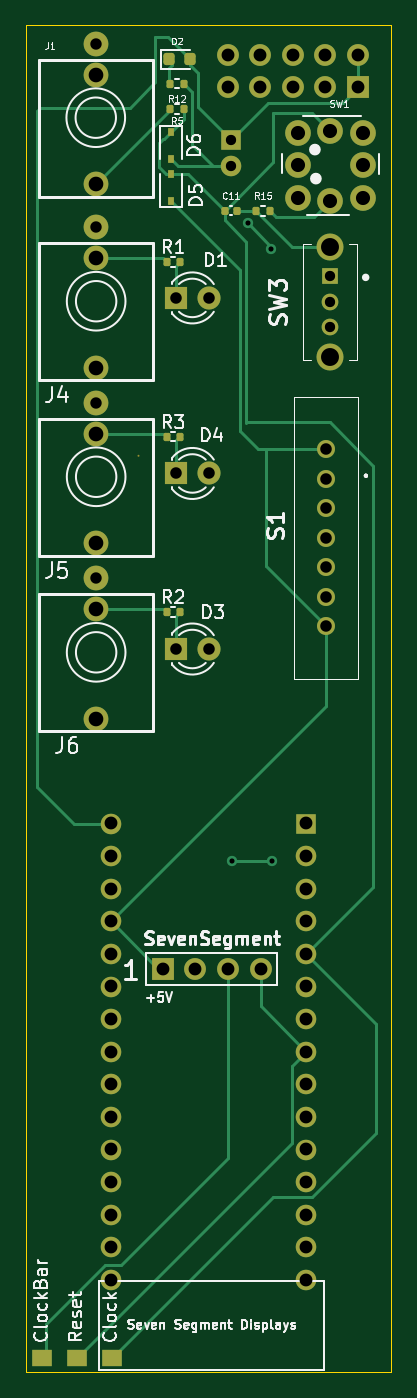
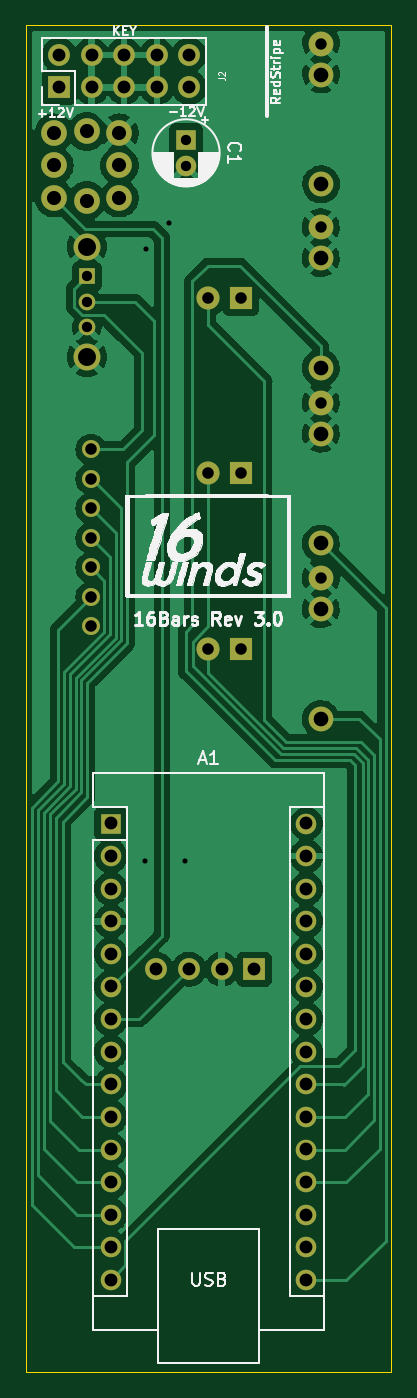
Circuit board: 11 layer files. Board 28.5 x 105.0 mm.
- bottom_copper: 16Bars-B_Cu.gbr (128142 bytes)
- bottom_mask: 16Bars-B_Mask.gbr (3150 bytes)
- paste: 16Bars-B_Paste.gbr (453 bytes)
- bottom_silk: 16Bars-B_Silkscreen.gbr (92950 bytes)
- outline: 16Bars-Edge_Cuts.gbr (679 bytes)
- top_copper: 16Bars-F_Cu.gbr (14485 bytes)
- top_mask: 16Bars-F_Mask.gbr (5141 bytes)
- paste: 16Bars-F_Paste.gbr (2337 bytes)
- top_silk: 16Bars-F_Silkscreen.gbr (35402 bytes)
- drill: 16Bars-NPTH.drl (367 bytes)
- drill: 16Bars-PTH.drl (2076 bytes)

=== bottom_copper: 16Bars-B_Cu.gbr (128142 bytes, source omitted) ===
=== bottom_mask: 16Bars-B_Mask.gbr ===
%TF.GenerationSoftware,KiCad,Pcbnew,(6.0.1)*%
%TF.CreationDate,2023-06-13T10:27:40-07:00*%
%TF.ProjectId,16Bars,31364261-7273-42e6-9b69-6361645f7063,rev?*%
%TF.SameCoordinates,Original*%
%TF.FileFunction,Soldermask,Bot*%
%TF.FilePolarity,Negative*%
%FSLAX46Y46*%
G04 Gerber Fmt 4.6, Leading zero omitted, Abs format (unit mm)*
G04 Created by KiCad (PCBNEW (6.0.1)) date 2023-06-13 10:27:40*
%MOMM*%
%LPD*%
G01*
G04 APERTURE LIST*
%ADD10R,1.600000X1.600000*%
%ADD11O,1.600000X1.600000*%
%ADD12R,1.800000X1.800000*%
%ADD13C,1.800000*%
%ADD14C,2.000000*%
%ADD15C,1.930400*%
%ADD16C,1.400000*%
%ADD17R,1.300000X1.300000*%
%ADD18C,1.300000*%
%ADD19C,2.100000*%
%ADD20O,1.700000X1.700000*%
%ADD21R,1.700000X1.700000*%
%ADD22C,1.600000*%
G04 APERTURE END LIST*
D10*
%TO.C,A1*%
X78360000Y-97250000D03*
D11*
X78360000Y-99790000D03*
X78360000Y-102330000D03*
X78360000Y-104870000D03*
X78360000Y-107410000D03*
X78360000Y-109950000D03*
X78360000Y-112490000D03*
X78360000Y-115030000D03*
X78360000Y-117570000D03*
X78360000Y-120110000D03*
X78360000Y-122650000D03*
X78360000Y-125190000D03*
X78360000Y-127730000D03*
X78360000Y-130270000D03*
X78360000Y-132810000D03*
X63120000Y-132810000D03*
X63120000Y-130270000D03*
X63120000Y-127730000D03*
X63120000Y-125190000D03*
X63120000Y-122650000D03*
X63120000Y-120110000D03*
X63120000Y-117570000D03*
X63120000Y-115030000D03*
X63120000Y-112490000D03*
X63120000Y-109950000D03*
X63120000Y-107410000D03*
X63120000Y-104870000D03*
X63120000Y-102330000D03*
X63120000Y-99790000D03*
X63120000Y-97250000D03*
%TD*%
D12*
%TO.C,D4*%
X68225000Y-69977500D03*
D13*
X70765000Y-69977500D03*
%TD*%
D12*
%TO.C,D3*%
X68225000Y-83655000D03*
D13*
X70765000Y-83655000D03*
%TD*%
D14*
%TO.C,SW1*%
X82777600Y-45980300D03*
X77697600Y-45980300D03*
X77697600Y-43440300D03*
X77697600Y-48520300D03*
X82777600Y-43440300D03*
X82777600Y-48520300D03*
X80237600Y-43320300D03*
X80237600Y-48720300D03*
%TD*%
D15*
%TO.C,J1*%
X61970000Y-47452000D03*
X61970000Y-36479200D03*
X61970000Y-38892200D03*
%TD*%
D12*
%TO.C,D1*%
X68225000Y-56300000D03*
D13*
X70765000Y-56300000D03*
%TD*%
D15*
%TO.C,J5*%
X62000000Y-66869700D03*
X62000000Y-64456700D03*
X62000000Y-75429500D03*
%TD*%
D16*
%TO.C,S1*%
X79912600Y-70400000D03*
X79912600Y-72700000D03*
X79912600Y-75000000D03*
X79912600Y-77300000D03*
X79912600Y-79600000D03*
X79912600Y-68100000D03*
X79912600Y-81900000D03*
%TD*%
D17*
%TO.C,SW3*%
X80237600Y-54600000D03*
D18*
X80237600Y-56600000D03*
X80237600Y-58600000D03*
D19*
X80237600Y-52300000D03*
X80237600Y-60900000D03*
%TD*%
D15*
%TO.C,J6*%
X62000000Y-89107000D03*
X62000000Y-78134200D03*
X62000000Y-80547200D03*
%TD*%
%TO.C,J4*%
X62000000Y-61752000D03*
X62000000Y-50779200D03*
X62000000Y-53192200D03*
%TD*%
D20*
%TO.C,J3*%
X74810000Y-108600000D03*
X72270000Y-108600000D03*
X69730000Y-108600000D03*
D21*
X67190000Y-108600000D03*
%TD*%
%TO.C,J2*%
X82400000Y-39900000D03*
D20*
X82400000Y-37360000D03*
X79860000Y-39900000D03*
X79860000Y-37360000D03*
X77320000Y-39900000D03*
X77320000Y-37360000D03*
X74780000Y-39900000D03*
X74780000Y-37360000D03*
X72240000Y-39900000D03*
X72240000Y-37360000D03*
%TD*%
D10*
%TO.C,C1*%
X72500000Y-44000000D03*
D22*
X72500000Y-46000000D03*
%TD*%
M02*

=== paste: 16Bars-B_Paste.gbr ===
%TF.GenerationSoftware,KiCad,Pcbnew,(6.0.1)*%
%TF.CreationDate,2023-06-13T10:27:40-07:00*%
%TF.ProjectId,16Bars,31364261-7273-42e6-9b69-6361645f7063,rev?*%
%TF.SameCoordinates,Original*%
%TF.FileFunction,Paste,Bot*%
%TF.FilePolarity,Positive*%
%FSLAX46Y46*%
G04 Gerber Fmt 4.6, Leading zero omitted, Abs format (unit mm)*
G04 Created by KiCad (PCBNEW (6.0.1)) date 2023-06-13 10:27:40*
%MOMM*%
%LPD*%
G01*
G04 APERTURE LIST*
G04 APERTURE END LIST*
M02*

=== bottom_silk: 16Bars-B_Silkscreen.gbr (92950 bytes, source omitted) ===
=== outline: 16Bars-Edge_Cuts.gbr ===
%TF.GenerationSoftware,KiCad,Pcbnew,(6.0.1)*%
%TF.CreationDate,2023-06-13T10:27:40-07:00*%
%TF.ProjectId,16Bars,31364261-7273-42e6-9b69-6361645f7063,rev?*%
%TF.SameCoordinates,Original*%
%TF.FileFunction,Profile,NP*%
%FSLAX46Y46*%
G04 Gerber Fmt 4.6, Leading zero omitted, Abs format (unit mm)*
G04 Created by KiCad (PCBNEW (6.0.1)) date 2023-06-13 10:27:40*
%MOMM*%
%LPD*%
G01*
G04 APERTURE LIST*
%TA.AperFunction,Profile*%
%ADD10C,0.100000*%
%TD*%
G04 APERTURE END LIST*
D10*
X56500000Y-140000000D02*
X85000000Y-140000000D01*
X56500000Y-35000000D02*
X85000000Y-35000000D01*
X56500000Y-35000000D02*
X56500000Y-140000000D01*
X85000000Y-35000000D02*
X85000000Y-140000000D01*
M02*

=== top_copper: 16Bars-F_Cu.gbr (14485 bytes, source omitted) ===
=== top_mask: 16Bars-F_Mask.gbr ===
%TF.GenerationSoftware,KiCad,Pcbnew,(6.0.1)*%
%TF.CreationDate,2023-06-13T10:27:40-07:00*%
%TF.ProjectId,16Bars,31364261-7273-42e6-9b69-6361645f7063,rev?*%
%TF.SameCoordinates,Original*%
%TF.FileFunction,Soldermask,Top*%
%TF.FilePolarity,Negative*%
%FSLAX46Y46*%
G04 Gerber Fmt 4.6, Leading zero omitted, Abs format (unit mm)*
G04 Created by KiCad (PCBNEW (6.0.1)) date 2023-06-13 10:27:40*
%MOMM*%
%LPD*%
G01*
G04 APERTURE LIST*
G04 Aperture macros list*
%AMRoundRect*
0 Rectangle with rounded corners*
0 $1 Rounding radius*
0 $2 $3 $4 $5 $6 $7 $8 $9 X,Y pos of 4 corners*
0 Add a 4 corners polygon primitive as box body*
4,1,4,$2,$3,$4,$5,$6,$7,$8,$9,$2,$3,0*
0 Add four circle primitives for the rounded corners*
1,1,$1+$1,$2,$3*
1,1,$1+$1,$4,$5*
1,1,$1+$1,$6,$7*
1,1,$1+$1,$8,$9*
0 Add four rect primitives between the rounded corners*
20,1,$1+$1,$2,$3,$4,$5,0*
20,1,$1+$1,$4,$5,$6,$7,0*
20,1,$1+$1,$6,$7,$8,$9,0*
20,1,$1+$1,$8,$9,$2,$3,0*%
G04 Aperture macros list end*
%ADD10C,0.150000*%
%ADD11R,1.524000X1.270000*%
%ADD12R,1.600000X1.600000*%
%ADD13O,1.600000X1.600000*%
%ADD14R,1.800000X1.800000*%
%ADD15C,1.800000*%
%ADD16C,2.000000*%
%ADD17C,1.930400*%
%ADD18RoundRect,0.135000X0.135000X0.185000X-0.135000X0.185000X-0.135000X-0.185000X0.135000X-0.185000X0*%
%ADD19R,0.450000X0.600000*%
%ADD20RoundRect,0.135000X-0.135000X-0.185000X0.135000X-0.185000X0.135000X0.185000X-0.135000X0.185000X0*%
%ADD21C,1.400000*%
%ADD22RoundRect,0.140000X-0.140000X-0.170000X0.140000X-0.170000X0.140000X0.170000X-0.140000X0.170000X0*%
%ADD23R,1.300000X1.300000*%
%ADD24C,1.300000*%
%ADD25C,2.100000*%
%ADD26RoundRect,0.218750X-0.218750X-0.256250X0.218750X-0.256250X0.218750X0.256250X-0.218750X0.256250X0*%
%ADD27O,1.700000X1.700000*%
%ADD28R,1.700000X1.700000*%
%ADD29C,1.600000*%
G04 APERTURE END LIST*
D10*
X65300001Y-68600000D02*
G75*
G03*
X65300001Y-68600000I-1J0D01*
G01*
D11*
%TO.C,REF\u002A\u002A*%
X63200000Y-138900000D03*
%TD*%
%TO.C,REF\u002A\u002A*%
X60500000Y-138900000D03*
%TD*%
%TO.C,REF\u002A\u002A*%
X57800000Y-138900000D03*
%TD*%
D12*
%TO.C,A1*%
X78360000Y-97250000D03*
D13*
X78360000Y-99790000D03*
X78360000Y-102330000D03*
X78360000Y-104870000D03*
X78360000Y-107410000D03*
X78360000Y-109950000D03*
X78360000Y-112490000D03*
X78360000Y-115030000D03*
X78360000Y-117570000D03*
X78360000Y-120110000D03*
X78360000Y-122650000D03*
X78360000Y-125190000D03*
X78360000Y-127730000D03*
X78360000Y-130270000D03*
X78360000Y-132810000D03*
X63120000Y-132810000D03*
X63120000Y-130270000D03*
X63120000Y-127730000D03*
X63120000Y-125190000D03*
X63120000Y-122650000D03*
X63120000Y-120110000D03*
X63120000Y-117570000D03*
X63120000Y-115030000D03*
X63120000Y-112490000D03*
X63120000Y-109950000D03*
X63120000Y-107410000D03*
X63120000Y-104870000D03*
X63120000Y-102330000D03*
X63120000Y-99790000D03*
X63120000Y-97250000D03*
%TD*%
D14*
%TO.C,D4*%
X68225000Y-69977500D03*
D15*
X70765000Y-69977500D03*
%TD*%
D14*
%TO.C,D3*%
X68225000Y-83655000D03*
D15*
X70765000Y-83655000D03*
%TD*%
D16*
%TO.C,SW1*%
X82777600Y-45980300D03*
X77697600Y-45980300D03*
X77697600Y-43440300D03*
X77697600Y-48520300D03*
X82777600Y-43440300D03*
X82777600Y-48520300D03*
X80237600Y-43320300D03*
X80237600Y-48720300D03*
%TD*%
D17*
%TO.C,J1*%
X61970000Y-47452000D03*
X61970000Y-36479200D03*
X61970000Y-38892200D03*
%TD*%
D18*
%TO.C,R5*%
X68810000Y-41600000D03*
X67790000Y-41600000D03*
%TD*%
D14*
%TO.C,D1*%
X68225000Y-56300000D03*
D15*
X70765000Y-56300000D03*
%TD*%
D19*
%TO.C,D6*%
X67800000Y-43350000D03*
X67800000Y-45450000D03*
%TD*%
D17*
%TO.C,J5*%
X62000000Y-66869700D03*
X62000000Y-64456700D03*
X62000000Y-75429500D03*
%TD*%
D20*
%TO.C,R3*%
X68510000Y-67100000D03*
X67490000Y-67100000D03*
%TD*%
D21*
%TO.C,S1*%
X79912600Y-70400000D03*
X79912600Y-72700000D03*
X79912600Y-75000000D03*
X79912600Y-77300000D03*
X79912600Y-79600000D03*
X79912600Y-68100000D03*
X79912600Y-81900000D03*
%TD*%
D20*
%TO.C,R2*%
X68515000Y-80800000D03*
X67495000Y-80800000D03*
%TD*%
%TO.C,R15*%
X74490000Y-49500000D03*
X75510000Y-49500000D03*
%TD*%
D22*
%TO.C,C11*%
X72020000Y-49500000D03*
X72980000Y-49500000D03*
%TD*%
D23*
%TO.C,SW3*%
X80237600Y-54600000D03*
D24*
X80237600Y-56600000D03*
X80237600Y-58600000D03*
D25*
X80237600Y-52300000D03*
X80237600Y-60900000D03*
%TD*%
D17*
%TO.C,J6*%
X62000000Y-89107000D03*
X62000000Y-78134200D03*
X62000000Y-80547200D03*
%TD*%
D26*
%TO.C,D2*%
X67712500Y-37700000D03*
X69287500Y-37700000D03*
%TD*%
D20*
%TO.C,R1*%
X67490000Y-53500000D03*
X68510000Y-53500000D03*
%TD*%
D17*
%TO.C,J4*%
X62000000Y-61752000D03*
X62000000Y-50779200D03*
X62000000Y-53192200D03*
%TD*%
D27*
%TO.C,J3*%
X74810000Y-108600000D03*
X72270000Y-108600000D03*
X69730000Y-108600000D03*
D28*
X67190000Y-108600000D03*
%TD*%
D18*
%TO.C,R12*%
X68810000Y-39600000D03*
X67790000Y-39600000D03*
%TD*%
D19*
%TO.C,D5*%
X67800000Y-48750000D03*
X67800000Y-46650000D03*
%TD*%
D28*
%TO.C,J2*%
X82400000Y-39900000D03*
D27*
X82400000Y-37360000D03*
X79860000Y-39900000D03*
X79860000Y-37360000D03*
X77320000Y-39900000D03*
X77320000Y-37360000D03*
X74780000Y-39900000D03*
X74780000Y-37360000D03*
X72240000Y-39900000D03*
X72240000Y-37360000D03*
%TD*%
D12*
%TO.C,C1*%
X72500000Y-44000000D03*
D29*
X72500000Y-46000000D03*
%TD*%
M02*

=== paste: 16Bars-F_Paste.gbr (2337 bytes, source withheld) ===
=== top_silk: 16Bars-F_Silkscreen.gbr (35402 bytes, source omitted) ===
=== drill: 16Bars-NPTH.drl ===
M48
; DRILL file {KiCad (6.0.1)} date Tue Jun 13 10:27:36 2023
; FORMAT={-:-/ absolute / inch / decimal}
; #@! TF.CreationDate,2023-06-13T10:27:36-07:00
; #@! TF.GenerationSoftware,Kicad,Pcbnew,(6.0.1)
; #@! TF.FileFunction,NonPlated,1,2,NPTH
FMAT,2
INCH
; #@! TA.AperFunction,NonPlated,NPTH,ComponentDrill
T1C0.0433
%
G90
G05
T1
X3.059Y-1.8102
X3.259Y-1.8102
T0
M30

=== drill: 16Bars-PTH.drl ===
M48
; DRILL file {KiCad (6.0.1)} date Tue Jun 13 10:27:36 2023
; FORMAT={-:-/ absolute / inch / decimal}
; #@! TF.CreationDate,2023-06-13T10:27:36-07:00
; #@! TF.GenerationSoftware,Kicad,Pcbnew,(6.0.1)
; #@! TF.FileFunction,Plated,1,2,PTH
FMAT,2
INCH
; #@! TA.AperFunction,Plated,PTH,ViaDrill
T1C0.0157
; #@! TA.AperFunction,Plated,PTH,ComponentDrill
T2C0.0315
; #@! TA.AperFunction,Plated,PTH,ComponentDrill
T3C0.0350
; #@! TA.AperFunction,Plated,PTH,ComponentDrill
T4C0.0354
; #@! TA.AperFunction,Plated,PTH,ComponentDrill
T5C0.0394
; #@! TA.AperFunction,Plated,PTH,ComponentDrill
T6C0.0433
; #@! TA.AperFunction,Plated,PTH,ComponentDrill
T7C0.0450
; #@! TA.AperFunction,Plated,PTH,ComponentDrill
T8C0.0551
%
G90
G05
T1
X2.8583Y-3.9449
X2.9055Y-1.9882
X2.9764Y-2.0669
X2.9803Y-3.9449
T2
X2.8543Y-1.7323
X2.8543Y-1.811
X3.159Y-2.1496
X3.159Y-2.2283
X3.159Y-2.3071
T3
X2.4398Y-1.4362
X2.4409Y-1.9992
X2.4409Y-2.5377
X2.4409Y-3.0761
T4
X2.686Y-2.2165
X2.686Y-2.755
X2.686Y-3.2935
X2.786Y-2.2165
X2.786Y-2.755
X2.786Y-3.2935
X3.1462Y-2.6811
X3.1462Y-2.7717
X3.1462Y-2.8622
X3.1462Y-2.9528
X3.1462Y-3.0433
X3.1462Y-3.1339
X3.1462Y-3.2244
T5
X2.485Y-3.8287
X2.485Y-3.9287
X2.485Y-4.0287
X2.485Y-4.1287
X2.485Y-4.2287
X2.485Y-4.3287
X2.485Y-4.4287
X2.485Y-4.5287
X2.485Y-4.6287
X2.485Y-4.7287
X2.485Y-4.8287
X2.485Y-4.9287
X2.485Y-5.0287
X2.485Y-5.1287
X2.485Y-5.2287
X2.6453Y-4.2756
X2.7453Y-4.2756
X2.8441Y-1.4709
X2.8441Y-1.5709
X2.8453Y-4.2756
X2.9441Y-1.4709
X2.9441Y-1.5709
X2.9453Y-4.2756
X3.0441Y-1.4709
X3.0441Y-1.5709
X3.085Y-3.8287
X3.085Y-3.9287
X3.085Y-4.0287
X3.085Y-4.1287
X3.085Y-4.2287
X3.085Y-4.3287
X3.085Y-4.4287
X3.085Y-4.5287
X3.085Y-4.6287
X3.085Y-4.7287
X3.085Y-4.8287
X3.085Y-4.9287
X3.085Y-5.0287
X3.085Y-5.1287
X3.085Y-5.2287
X3.1441Y-1.4709
X3.1441Y-1.5709
X3.2441Y-1.4709
X3.2441Y-1.5709
T6
X3.059Y-1.7102
X3.059Y-1.9102
X3.159Y-1.7055
X3.159Y-1.9181
X3.259Y-1.7102
X3.259Y-1.9102
T7
X2.4398Y-1.5312
X2.4398Y-1.8682
X2.4409Y-2.0942
X2.4409Y-2.4312
X2.4409Y-2.6327
X2.4409Y-2.9697
X2.4409Y-3.1711
X2.4409Y-3.5081
T8
X3.159Y-2.0591
X3.159Y-2.3976
T0
M30

